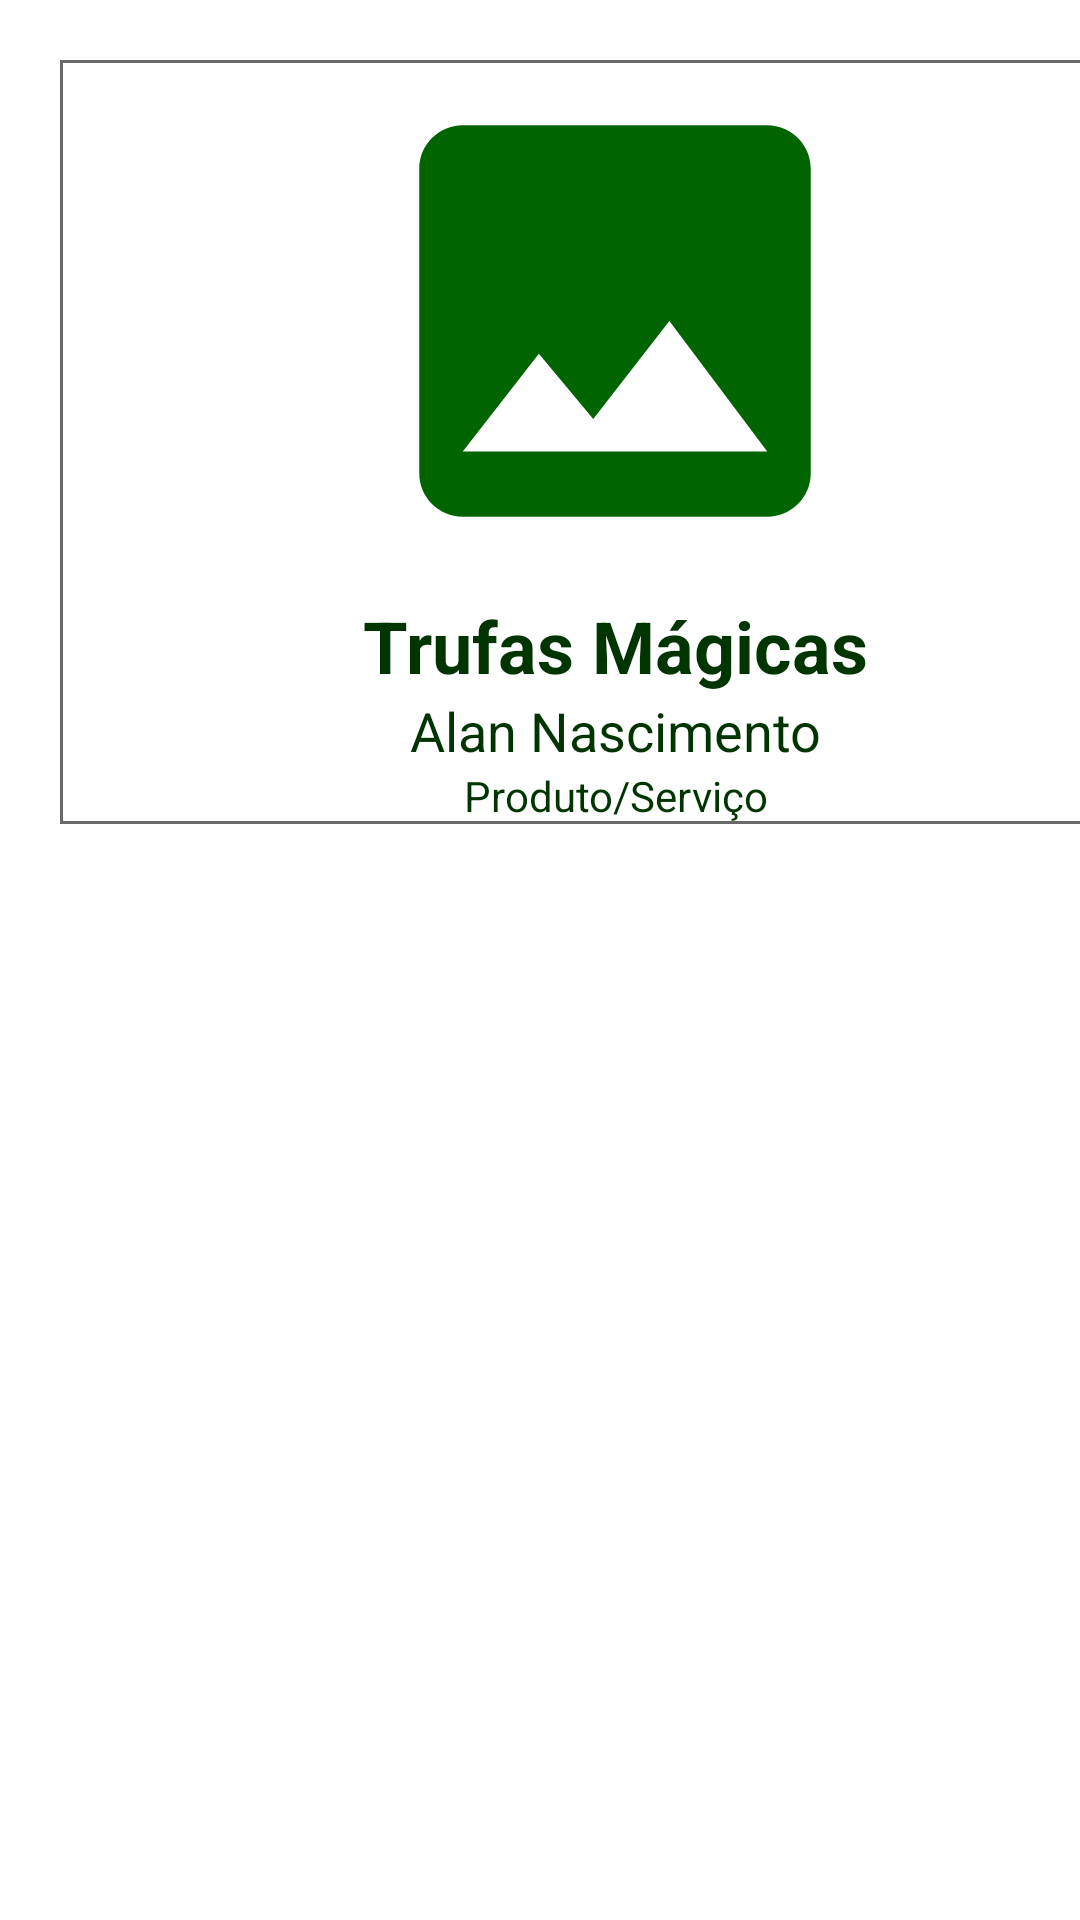

This screen was rendered from an Android layout file. Write that file and the resources it references.
<!-- AndroidManifest.xml: application theme Theme.CondeAPP -->
<!-- res/layout/list_view_item.xml -->
<?xml version="1.0" encoding="utf-8"?>

<LinearLayout xmlns:android="http://schemas.android.com/apk/res/android"
    xmlns:app="http://schemas.android.com/apk/res-auto"
    xmlns:tools="http://schemas.android.com/tools"
    android:orientation="vertical"
    android:layout_width="match_parent"
    android:layout_height="match_parent">


    <LinearLayout
        android:id="@+id/linearLayout"
        style="@style/ContainerAnunciar"
        android:orientation="vertical"
        android:layout_width="370dp"
        android:layout_height="wrap_content">

        <ImageView
            android:id="@+id/iconeImagem"
            android:layout_width="match_parent"
            android:layout_height="174dp"
            android:src="@drawable/ic_inserir_image" />

        <LinearLayout
            android:id="@+id/linearLayout2"
            android:layout_width="match_parent"
            android:layout_height="wrap_content"
            android:layout_marginTop="5dp"
            android:orientation="vertical"
            android:textAlignment="center">

            <TextView
                android:id="@+id/textNomeProduto"
                android:layout_width="match_parent"
                android:layout_height="wrap_content"
                android:text="Trufas Mágicas"
                android:textColor="@color/darkgreen"
                android:textSize="24sp"
                android:textStyle="bold"
                android:textAlignment="center"
                tools:layout_editor_absoluteX="31dp"
                tools:layout_editor_absoluteY="169dp" />

            <TextView
                android:id="@+id/textNomeEmpresa"
                android:layout_width="match_parent"
                android:layout_height="wrap_content"
                android:text="Alan Nascimento"
                android:textAlignment="center"
                android:textColor="@color/darkgreen"
                android:textSize="18sp"
                tools:layout_editor_absoluteX="47dp"
                tools:layout_editor_absoluteY="202dp" />

            <TextView
                android:id="@+id/textProdutoServico"
                android:layout_width="match_parent"
                android:layout_height="wrap_content"
                android:textAlignment="center"
                android:text="Produto/Serviço"
                android:textColor="@color/darkgreen"
                android:textSize="14sp"
                tools:layout_editor_absoluteX="61dp"
                tools:layout_editor_absoluteY="226dp" />

        </LinearLayout>
    </LinearLayout>

</LinearLayout>
<!-- resources referenced by this layout -->
<resources>
  <color name="darkgreen">#003400</color>
  <!-- drawable ic_inserir_image (drawable) -->
  <vector android:height="24dp" android:tint="#006400"
      android:viewportHeight="24" android:viewportWidth="24"
      android:width="24dp" xmlns:android="http://schemas.android.com/apk/res/android">
      <path android:fillColor="@android:color/white" android:pathData="M21,19V5c0,-1.1 -0.9,-2 -2,-2H5c-1.1,0 -2,0.9 -2,2v14c0,1.1 0.9,2 2,2h14c1.1,0 2,-0.9 2,-2zM8.5,13.5l2.5,3.01L14.5,12l4.5,6H5l3.5,-4.5z"/>
  </vector>
  <style name="ContainerAnunciar">
          <item name="android:layout_width">340dp</item>
          <item name="android:layout_height">280dp</item>
          <item name="android:background">@drawable/container_anunciar</item>
          <item name="android:layout_margin">20dp</item>
  
      </style>
  <style name="Theme.CondeAPP" parent="Theme.MaterialComponents.DayNight.DarkActionBar">
          
          <item name="colorPrimary">@color/orange</item>
          <item name="colorPrimaryVariant">@color/darkgreen</item>
          <item name="colorOnPrimary">@color/white</item>
          
          <item name="colorSecondary">@color/orange</item>
          <item name="colorSecondaryVariant">@color/darkgreen</item>
          <item name="colorOnSecondary">@color/black</item>
          
          <item name="android:statusBarColor" tools:targetApi="l">?attr/colorPrimaryVariant</item>
          
      </style>
  <!-- drawable container_anunciar (drawable) -->
  <?xml version="1.0" encoding="utf-8"?>
  
  <shape xmlns:android="http://schemas.android.com/apk/res/android">
  
      <solid android:color="@color/white"/>
      <stroke android:color="@color/gimgrey" android:width="1dp"/>
  
  </shape>
  <color name="orange">#FFA500</color>
  <color name="white">#FFFFFFFF</color>
  <color name="black">#FF000000</color>
  <color name="gimgrey">#696969</color>
</resources>
